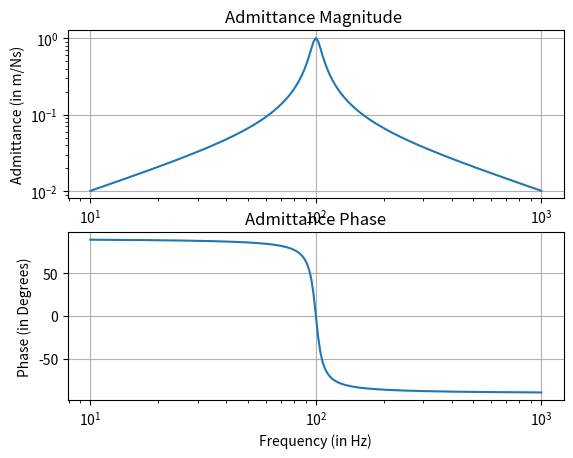

Reproduce this figure in Python.
import numpy as np
import matplotlib.pyplot as plt
import math

m = 0.1
C = 25.3e-6
R = 6.28

f1 = 10
f2 = 1000

freqs = np.logspace(math.log10(f1), math.log10(f2), 201)

w = 2*math.pi*freqs
w0 = 1/(m*C)

Z = (1j*w*m)+(1/(1j*w*C))+R

Y = 1/Z

# Ymag = abs(Y)
Ymag = R*abs(Y)
Yang = np.angle(Y)*(180/math.pi)

# log x axis
plt.subplot(211)
plt.loglog(freqs, Ymag)
plt.title('Admittance Magnitude ')
plt.grid(True)
plt.xlabel("Frequency (in Hz)")
plt.ylabel("Admittance (in m/Ns)")

# log x axis
plt.subplot(212)
plt.semilogx(freqs, Yang)
plt.title('Admittance Phase')
plt.grid(True)
plt.xlabel("Frequency (in Hz)")
plt.ylabel("Phase (in Degrees)")

plt.show()